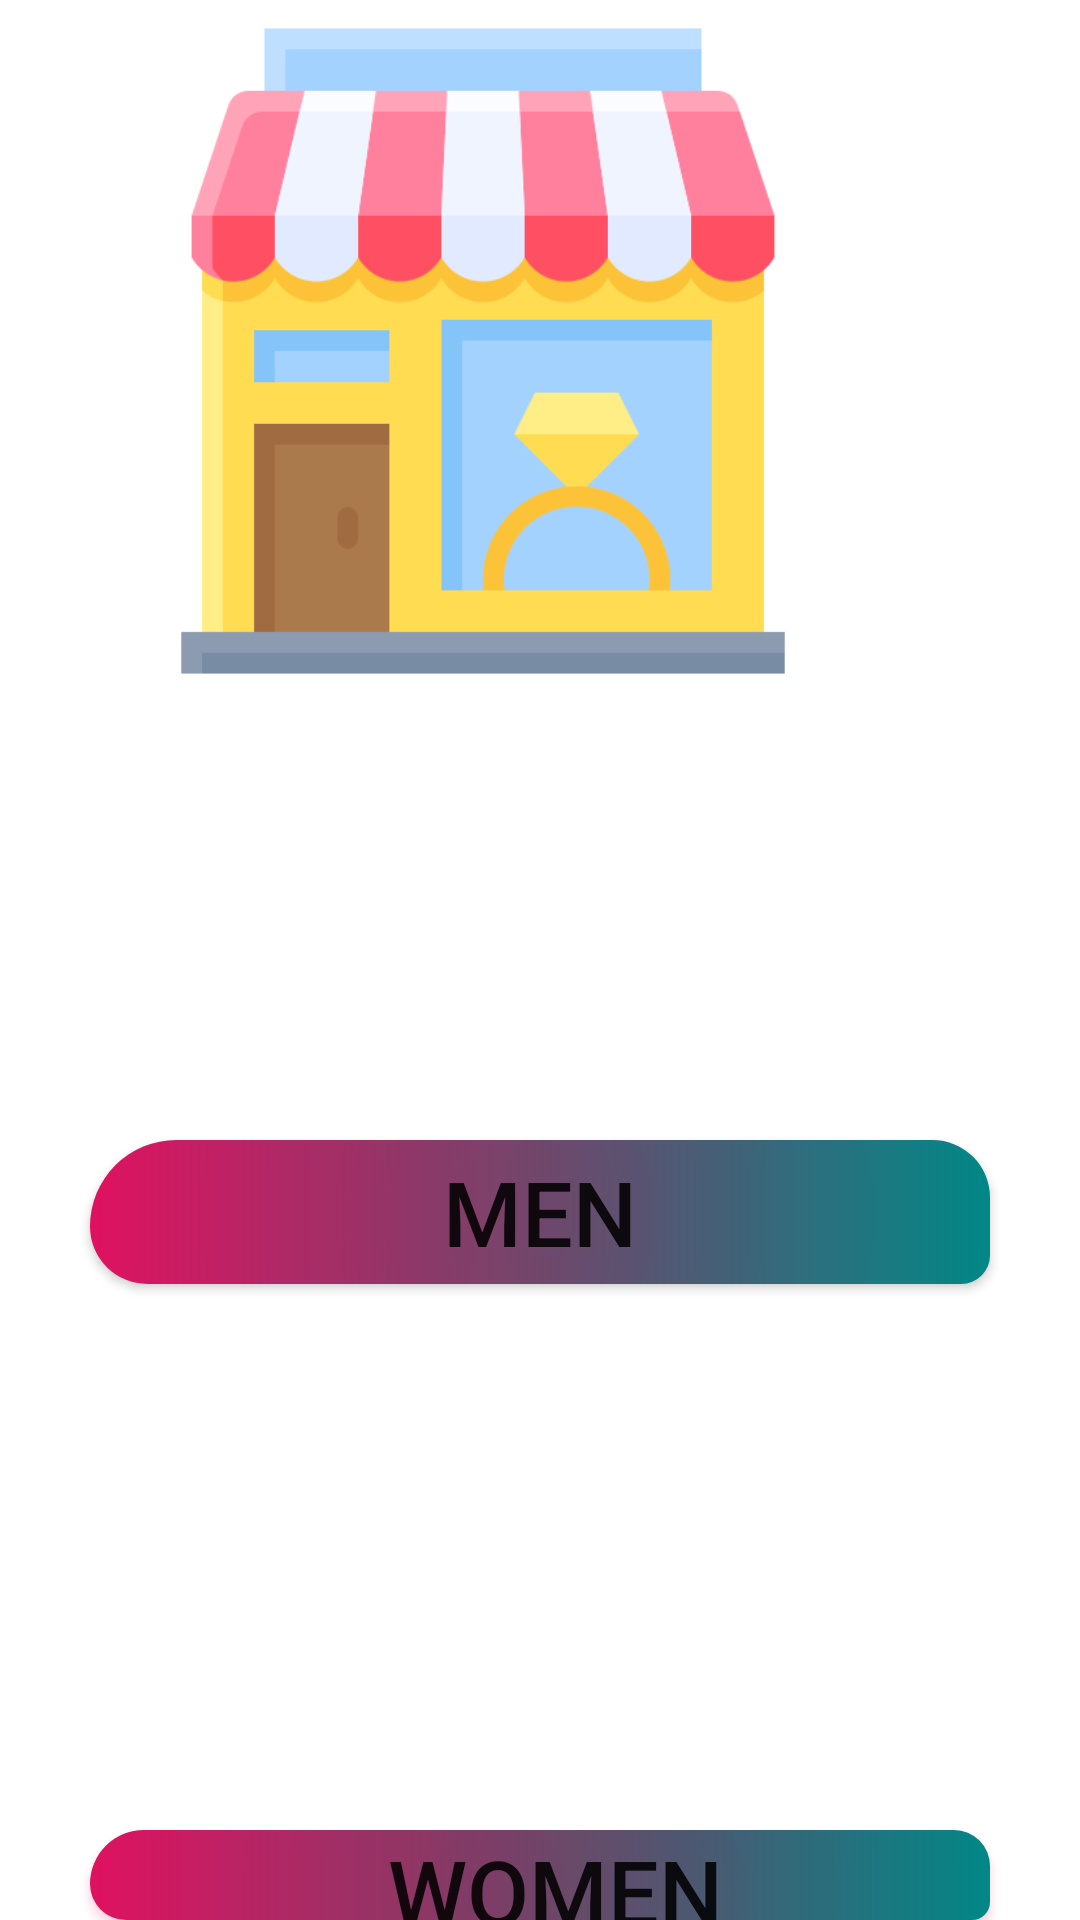

Write the Android layout XML for this screen, with the resource values it uses.
<!-- AndroidManifest.xml: application theme Theme.RUBI -->
<!-- res/layout/activity_main.xml -->
<?xml version="1.0" encoding="utf-8"?>
<RelativeLayout xmlns:android="http://schemas.android.com/apk/res/android"
    xmlns:app="http://schemas.android.com/apk/res-auto"
    xmlns:tools="http://schemas.android.com/tools"
    android:layout_width="match_parent"
    android:layout_height="match_parent"
    tools:context=".MainActivity">

    <ImageView
        android:id="@+id/ivj1"
        android:layout_width="248dp"
        android:layout_height="222dp"
        android:layout_alignParentTop="true"
        android:layout_alignParentEnd="true"
        android:layout_centerHorizontal="true"
        android:layout_marginTop="6dp"
        android:layout_marginEnd="75dp"
        android:src="@drawable/jewellery" />

    <ImageView
        android:layout_width="343dp"
        android:layout_height="92dp"
        android:layout_below="@id/ivj1"
        android:id="@+id/ivmale"
        android:layout_centerHorizontal="true"
        android:layout_marginTop="30dp"
        android:src="@drawable/man" />

    <androidx.appcompat.widget.AppCompatButton
        android:layout_width="match_parent"
        android:layout_height="wrap_content"
        android:layout_below="@id/ivmale"
        android:text="Men"
        android:textSize="30dp"
        android:id="@+id/btnmale"
        android:shadowColor="@color/g"
        android:shadowRadius="@integer/material_motion_duration_long_2"
        android:background="@drawable/bg_content"
        android:layout_marginTop="30dp"
        android:layout_marginRight="30dp"
        android:layout_marginLeft="30dp"
        />

    <ImageView
        android:layout_width="261dp"
        android:layout_height="128dp"
        android:layout_below="@id/btnmale"
        android:layout_alignParentStart="true"
        android:layout_centerHorizontal="true"
        android:layout_marginStart="71dp"
        android:id="@+id/ivfemale"
        android:layout_marginTop="24dp"
        android:src="@drawable/beauty" />

    <androidx.appcompat.widget.AppCompatButton
        android:id="@+id/btnfemale"
        android:layout_width="match_parent"
        android:layout_height="wrap_content"
        android:layout_below="@id/ivfemale"
        android:layout_marginLeft="30dp"
        android:layout_marginTop="30dp"
        android:layout_marginRight="30dp"
        android:background="@drawable/bg_content"
        android:outlineSpotShadowColor="@color/rubi"
        android:paddingLeft="10dp"
        android:paddingBottom="5dp"
        android:shadowColor="@color/g"
        android:shadowRadius="@integer/material_motion_duration_long_2"
        android:text="women"
        android:textSize="30dp" />



</RelativeLayout>
<!-- resources referenced by this layout -->
<resources>
  <color name="g">#800000</color>
  <color name="rubi">#e0115f</color>
  <!-- drawable bg_content (drawable) -->
  <?xml version="1.0" encoding="utf-8"?>
  <shape xmlns:android="http://schemas.android.com/apk/res/android">
  
  
      <gradient android:startColor="@color/rubi"
          android:endColor="@color/teal_700"/>
      <corners android:topLeftRadius="60dp"
          android:bottomRightRadius="20dp"
          android:topRightRadius="40dp"
          android:bottomLeftRadius="40dp"/>
  
  </shape>
  <!-- drawable jewellery: png bitmap (drawable-v24, 13833 bytes) -->
  <style name="Theme.RUBI" parent="Theme.MaterialComponents.DayNight.DarkActionBar">
          
          <item name="colorPrimary">@color/purple_500</item>
          <item name="colorPrimaryVariant">@color/purple_700</item>
          <item name="colorOnPrimary">@color/white</item>
          
          <item name="colorSecondary">@color/teal_200</item>
          <item name="colorSecondaryVariant">@color/teal_700</item>
          <item name="colorOnSecondary">@color/black</item>
          
          <item name="android:statusBarColor" tools:targetApi="l">?attr/colorPrimaryVariant</item>
          
      </style>
  <color name="teal_700">#FF018786</color>
  <color name="purple_500">#FF6200EE</color>
  <color name="purple_700">#FF3700B3</color>
  <color name="white">#FFFFFFFF</color>
  <color name="teal_200">#FF03DAC5</color>
  <color name="black">#FF000000</color>
</resources>
